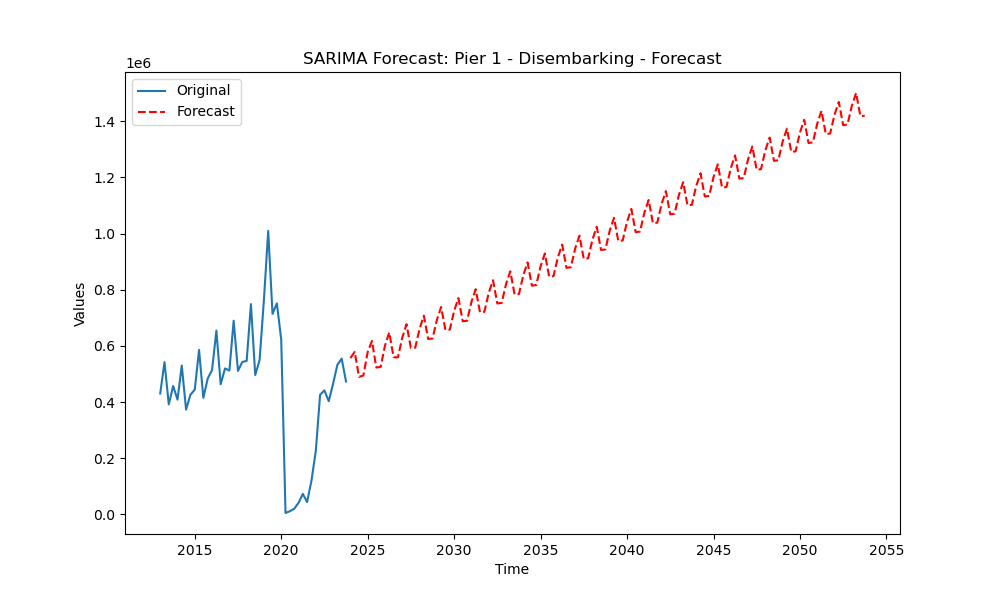

The table this chart was drawn from, first rows:
original, forecast
2024-01-01, 556415
2024-04-01, 579093
2024-07-01, 489657
2024-10-01, 494600
2025-01-01, 578546
2025-04-01, 617657
2025-07-01, 523052
2025-10-01, 524986
2026-01-01, 601149
2026-04-01, 648123
2026-07-01, 559838
2026-10-01, 559230
2027-01-01, 629374
2027-04-01, 677278
2027-07-01, 593153
2027-10-01, 593150
2028-01-01, 660563
2028-04-01, 707420
2028-07-01, 624824
2028-10-01, 625942
2029-01-01, 692624
2029-04-01, 738547
2029-07-01, 656185
2029-10-01, 657991
2030-01-01, 724700
2030-04-01, 770172
2030-07-01, 687671
2030-10-01, 689741
2031-01-01, 756613
2031-04-01, 801953
2031-07-01, 719308
2031-10-01, 721427
2032-01-01, 788408
2032-04-01, 833746
2032-07-01, 751027
2032-10-01, 753127
2033-01-01, 820153
2033-04-01, 865515
2033-07-01, 782772
2033-10-01, 784851
2034-01-01, 851886
2034-04-01, 897265
2034-07-01, 814521
2034-10-01, 816587
2035-01-01, 883621
2035-04-01, 929007
2035-07-01, 846266
2035-10-01, 848329
2036-01-01, 915359
2036-04-01, 960747
2036-07-01, 878009
2036-10-01, 880071
2037-01-01, 947099
2037-04-01, 992487
2037-07-01, 909750
2037-10-01, 911812
2038-01-01, 978840
2038-04-01, 1024227
2038-07-01, 941491
2038-10-01, 943554
... 60 more rows
